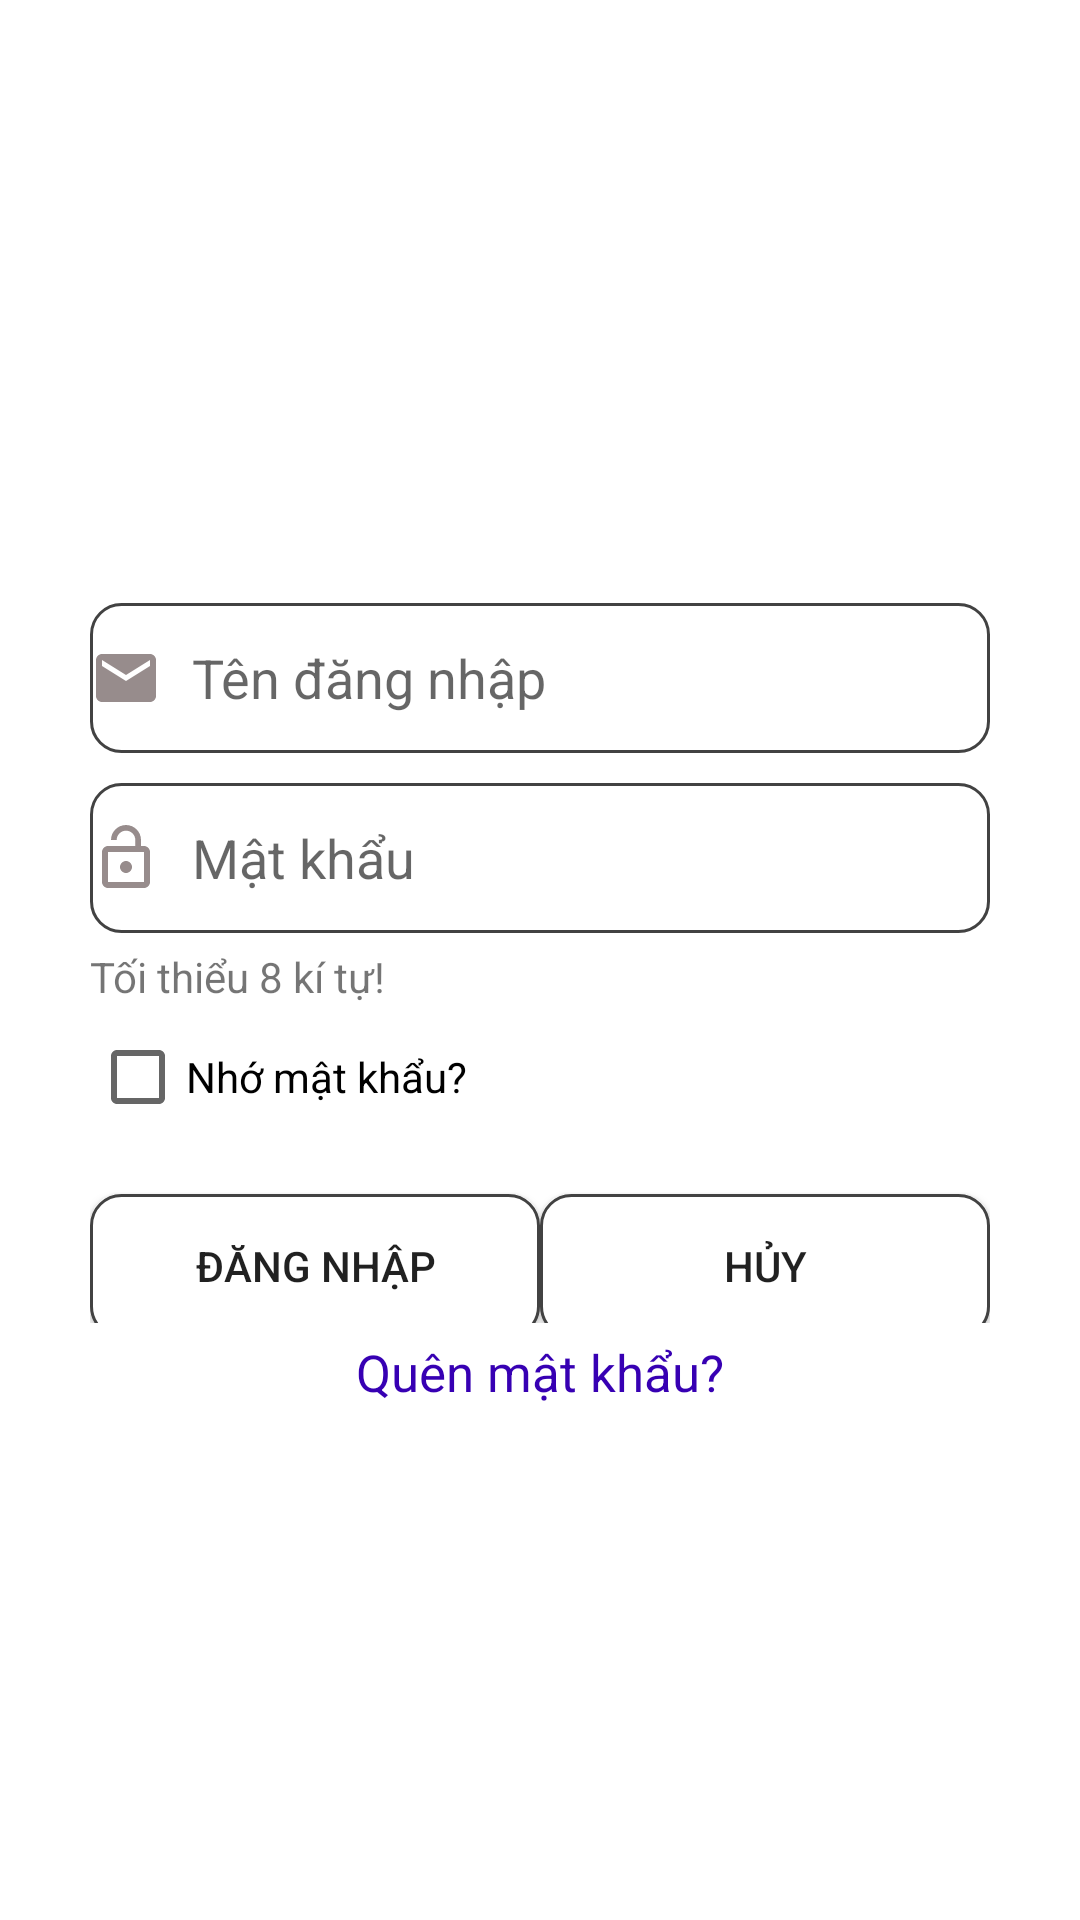

Write the Android layout XML for this screen, with the resource values it uses.
<!-- AndroidManifest.xml: application theme Theme.Hainbph21127_asm_DuAnMau -->
<!-- res/layout/activity_login.xml -->
<?xml version="1.0" encoding="utf-8"?>
<RelativeLayout xmlns:android="http://schemas.android.com/apk/res/android"
    xmlns:app="http://schemas.android.com/apk/res-auto"
    xmlns:tools="http://schemas.android.com/tools"
    android:layout_width="match_parent"
    android:layout_height="match_parent"
    android:background="@drawable/img"
    tools:context=".MainActivity">
    <androidx.cardview.widget.CardView
        android:layout_marginTop="70dp"
        app:cardCornerRadius="10dp"
        android:layout_width="match_parent"
        android:layout_height="wrap_content">
        <LinearLayout
            android:orientation="vertical"
            android:layout_width="match_parent"
            android:layout_height="match_parent">
            <ImageView
                android:layout_width="match_parent"
                android:layout_height="wrap_content"
                android:background="@drawable/logo"/>
        </LinearLayout>
    </androidx.cardview.widget.CardView>
    <LinearLayout
        android:layout_centerInParent="true"
        android:layout_width="wrap_content"
        android:layout_height="wrap_content"
        android:orientation="vertical">

        <LinearLayout
            android:layout_marginTop="30dp"
            android:layout_gravity="center"
            android:orientation="vertical"
            android:layout_width="300dp"
            android:layout_height="wrap_content">
            <EditText
                android:drawablePadding="10dp"
                android:background="@drawable/custom_input"
                android:id="@+id/edUserName"
                android:layout_width="300dp"
                android:layout_height="50dp"
                android:drawableStart="@drawable/ic_baseline_email_24"
                android:hint="Tên đăng nhập" />
            <EditText
                android:id="@+id/edPass_lg"
                android:layout_width="300dp"
                android:layout_height="50dp"
                android:layout_marginTop="10dp"
                android:drawablePadding="10dp"
                android:background="@drawable/custom_input"
                android:drawableStart="@drawable/ic_baseline_lock_open_24"
                android:hint="Mật khẩu"
                android:inputType="textPassword" />
            <TextView
                android:layout_marginTop="5dp"
                android:text="Tối thiểu 8 kí tự!"
                android:layout_width="wrap_content"
                android:layout_height="wrap_content"/>
            <CheckBox
                android:id="@+id/chkRememberPass"
                android:text="Nhớ mật khẩu?"
                android:layout_width="wrap_content"
                android:layout_height="wrap_content"/>
            <LinearLayout
                android:layout_width="wrap_content"
                android:layout_height="wrap_content"
                android:orientation="horizontal">
                <Button
                    android:layout_marginTop="10dp"
                    android:id="@+id/btnLogin"
                    android:layout_gravity="center"
                    android:layout_width="150dp"
                    android:layout_height="wrap_content"
                    android:text="Đăng nhập"
                    android:background="@drawable/custom_input"/>
                <Button
                    android:layout_marginTop="10dp"
                    android:id="@+id/btnCancel"
                    android:layout_gravity="center"
                    android:layout_width="150dp"
                    android:layout_height="wrap_content"
                    android:text="Hủy"
                    android:background="@drawable/custom_input"/>
            </LinearLayout>
            <TextView
                android:id="@+id/tv_quenMK"
                android:layout_width="wrap_content"
                android:layout_height="wrap_content"
                android:layout_gravity="center"
                android:text="Quên mật khẩu?"
                android:layout_marginTop="5dp"
                android:textSize="17dp"
                android:textColor="@color/purple_700"/>
        </LinearLayout>
    </LinearLayout>
</RelativeLayout>
<!-- resources referenced by this layout -->
<resources>
  <!-- drawable custom_input (drawable) -->
  <?xml version="1.0" encoding="utf-8"?>
  <selector xmlns:android="http://schemas.android.com/apk/res/android">
      <item android:state_enabled="true" android:state_focused="true">
          <shape android:shape="rectangle">
              <solid android:color="@color/white"/>
              <corners android:radius="10dp"/>
              <stroke android:color="#6200EE" android:width="1dp"/>
          </shape>
      </item>
      <item android:state_enabled="true">
          <shape android:shape="rectangle">
              <solid android:color="@color/white"/>
              <corners android:radius="10dp"/>
              <stroke android:color="@color/cardview_dark_background" android:width="1dp"/>
          </shape>
      </item>
  </selector>
  <!-- drawable ic_baseline_email_24 (drawable) -->
  <vector android:height="24dp" android:tint="#978C8C"
      android:viewportHeight="24" android:viewportWidth="24"
      android:width="24dp" xmlns:android="http://schemas.android.com/apk/res/android">
      <path android:fillColor="@android:color/white" android:pathData="M20,4L4,4c-1.1,0 -1.99,0.9 -1.99,2L2,18c0,1.1 0.9,2 2,2h16c1.1,0 2,-0.9 2,-2L22,6c0,-1.1 -0.9,-2 -2,-2zM20,8l-8,5 -8,-5L4,6l8,5 8,-5v2z"/>
  </vector>
  <!-- drawable ic_baseline_lock_open_24 (drawable) -->
  <vector android:height="24dp" android:tint="#978C8C"
      android:viewportHeight="24" android:viewportWidth="24"
      android:width="24dp" xmlns:android="http://schemas.android.com/apk/res/android">
      <path android:fillColor="@android:color/white" android:pathData="M12,17c1.1,0 2,-0.9 2,-2s-0.9,-2 -2,-2 -2,0.9 -2,2 0.9,2 2,2zM18,8h-1L17,6c0,-2.76 -2.24,-5 -5,-5S7,3.24 7,6h1.9c0,-1.71 1.39,-3.1 3.1,-3.1 1.71,0 3.1,1.39 3.1,3.1v2L6,8c-1.1,0 -2,0.9 -2,2v10c0,1.1 0.9,2 2,2h12c1.1,0 2,-0.9 2,-2L20,10c0,-1.1 -0.9,-2 -2,-2zM18,20L6,20L6,10h12v10z"/>
  </vector>
  <style name="Theme.Hainbph21127_asm_DuAnMau" parent="Theme.MaterialComponents.DayNight.NoActionBar">
          
          <item name="colorPrimary">@color/purple_500</item>
          <item name="colorPrimaryVariant">@color/purple_700</item>
          <item name="colorOnPrimary">@color/white</item>
          
          <item name="colorSecondary">@color/teal_200</item>
          <item name="colorSecondaryVariant">@color/teal_700</item>
          <item name="colorOnSecondary">@color/black</item>
          
          <item name="android:statusBarColor" tools:targetApi="l">?attr/colorPrimaryVariant</item>
          
      </style>
  <!-- not gathered from this repository: default colours our renderer supplied (Android Studio template values) -->
  <color name="purple_500">#FF6200EE</color>
  <color name="purple_700">#FF3700B3</color>
  <color name="teal_200">#FF03DAC5</color>
  <color name="teal_700">#FF018786</color>
  <color name="black">#FF000000</color>
  <color name="white">#FFFFFFFF</color>
</resources>
